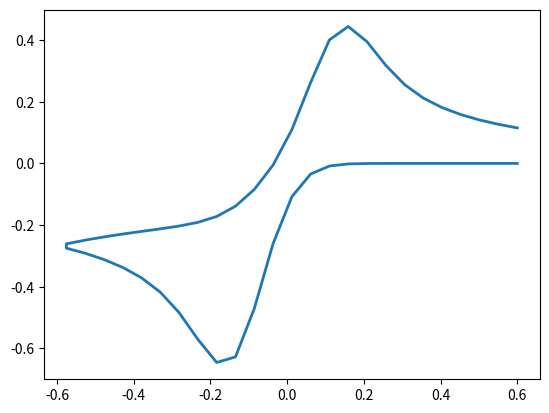

This chart was generated by the following Python code:
# -*- coding: utf-8 -*-
"""
Created on Wed Mar 20 11:05:10 2024

This code is the beginning step for numerical simulation, this is following 
steps laid out by Allen J. Bard and Larry R. Faulkner, accompanied work 
produced by Lisa I. Stephens and Janine Mauzeroll. 

The first step here is to produce code which solves a simulation of a cyclic 
voltammorgram laid out in appendix B.5 within Electrochemical Methods 
Fundamentals and Applications

[redacted]
"""
import os
from sys import exit
import numpy as np
import matplotlib.pyplot as plt
import math

###############################################################################
# Constants for simulation 
## Not required here
F = 96485.332 # Faradays constant (units = C/mol)
R = 8.314 # Gas Constant (units = J/mol*K)
T = 298.15 # Temperature of the system (units = K)
f = F / ( R * T)

###############################################################################
# Input parameters of the system (initial params)

modelSize = 50 #Size/number of boxes of the model
if modelSize < 2:
    print("Model size must be greater than 1!")
    exit()
'''
Super interesting action here, when modelSize is decreased it becomes similar
to a microelectrode, no issues with diffusion are present!
'''
timeSteps = 50 # AKA l # Number of time steps

# Model diffusion coefficient for A and B (can also define parameters of this)
#D_MA = Diff*tInterval/(xInterval**0.5)
D_MA = 0.45 # where D_M = D*dt/dx^2
D_MB = 0.45

# Initial concentrations for species A and species B (units of molar) and
# other inherent parameters of redox system
# Typical start will just be A = 1M and B = 0
C_Ai = 1.0
if C_Ai == 0.0: #setting fractional concentrations of A and in the event A == 0
    f_Ai = 0.0  #then just set A to 0
else: 
    f_Ai = C_Ai/C_Ai # setting fractional concentrations of A

C_Bi = 0.0
if C_Bi == 0.0: #setting fractional concentrations of B and in the event B == 0
    f_Bi = 0.0  #then just set f_Bi to 0

else:
    f_Bi = C_Bi / (C_Ai + C_Bi)
    f_Ai = 1 - f_Bi
    
# These are not needed for this assignment but will be useful later
alpha = 0.5 # transfer coeff

# Potential Parameters
Einorm = 0.6 #dimensionless starting potential
Efnorm = -0.6 #dimensionless ending potential

# Setting arrays for A and B with initial values
# using 2D array (time = columns, rows = x space)
f_A_array = np.full(shape = (modelSize, timeSteps+1), fill_value = f_Ai)
f_B_array = np.full(shape = (modelSize, timeSteps+1), fill_value = f_Bi)
f_A_hold = 0.0
f_B_hold = 0.0

# Arrays which are looking at time/x-space from electrode to end of meshing
Chi_array = np.full(shape = modelSize, fill_value = 0.0) # array for chi

# Creating arrays for data storage of current, potential, concentrations
# these should all correspond to specific time step
# for this assignment only Z, Z_Cott, t/tk are really used
Enorm = np.full(shape = timeSteps, fill_value = 0.0) #checking what potentials we go thru
measured_Z = np.full(shape = timeSteps, fill_value = 0.0)#dimensionless current
t_over_tk = np.arange(start = 0.0, stop = 1, step = 1/timeSteps)
iteration = np.arange(start = 1, stop = timeSteps + 1, step = 1)

###############################################################################
"""
Assignment Reqs:
    - l = 50 (timeSteps)
    - D_M = 0.45
    - a = 0.5
    - Quasireversible!
    - diff coeff of oxidized and reduced forms equal
    - cast dimensionless intrinsic rate param in terms of function psi 
    which is defined in (6.5.5)
    - carry out calculations for psi = 20, 1, and 0.1
    - compare peak splitting in simulated voltammograms with values in table
    6.5.2:
        psi         dE_p (E_pa - E_pc) 
                    (mV)
        ------------------------------
        20          61
        7           63
        6           64
        5           65
        4           66
        3           68
        2           72
        1           84
        0.75        92
        0.50        105
        0.35        121
        0.25        141
        0.10        212
        ------------------------------
    
    upperLambda = k^o / (D_O^(1-a) * D_R^(a) * F * v)^1/2
    D_O=D_R=D   = k^o / (D * F * v)^1/2
    
    (6.5.5) psi = upperLambda * pi^-1/2
                = ((D_O/D_R)^(a/2) * k^o) / (pi * D_O * f * v)^1/2

Using a computer, carry out simulations of cyclic voltammetry for a 
quasireversible system. Let l = 50 and D_M = 0.45. Take a = 0.5 and let the 
diffusion coefficients of the oxidized and reduced forms be equal. Cast your 
dimensionless intrinsic rate parameter in terms of the function ф defined in 
(6.5.5), and carry out calculations for ф = 20, 1, and 0.1. Compare the peak 
splittings in your simulated voltammograms with the values in Table 6.5.2.

"""

# Starting the simulation

### THIS SHOULD BE MOVED/ALTERED ###
psi = 0.1

# This is just making sure the math will math, no imaginary numbers here
psiConst = (psi * math.sqrt(math.pi * abs(Einorm - Efnorm)))

for t in range(0, timeSteps):

    ### Just for potential calcs ###
    ###########################################################################
    # this is basically the reversal step for potential change
    if t == timeSteps // 2:
        Ehold = Einorm
        Einorm = Efnorm
        Efnorm = Ehold

    # calculating what potential we at, going from Ei->Ef->ei
    if t < timeSteps // 2:
        Enorm[t] = Einorm + (Efnorm - Einorm) * (t/((timeSteps-1)/2))
        
    else:
        Enorm[t] = Einorm + (Efnorm - Einorm) * ((t-(timeSteps-1)/2)/((timeSteps-1)/2))
    ###########################################################################

###############################################################################
"""
Working code for creating CV simulation

Would like to make this a function... What do we need to punch in?
 - timeSteps (l)
 - modelSize (meshing)
 - psi
 - alpha
 - Ei and Ef
 - conc. of f_A and f_B
 - 
 Can also expand this to incorporate multiple cycles!
 
"""
###############################################################################
for t in range(1, timeSteps+1):
    
    # This will be dtermining dimensionless rate constants for A and B
    dimRatA = psiConst * math.exp(-alpha * f * Enorm[t-1]) 
    dimRatB = psiConst * math.exp((1-alpha) * f * Enorm[t-1]) 
    
    # calculation of the current given calculated dimensional rate constants
    # and previous iterations concentration of A and B respectively
    curr = -(((dimRatA * f_A_array[1, t-1]) - (dimRatB * f_B_array[1, t-1])) / 
             (1 + dimRatA + dimRatB))
    
    # Calculation of new concentration of species A and B due to current
    f_A_hold = f_A_array[1, t-1] + curr
    f_B_hold = f_B_array[1, t-1] - curr
    
    # ensuring that we don't go into negative spiral if conc is negative 
    # this is highly unlikely but a keeps code stable
    if f_A_hold < 0:
        f_A_hold = 0
    if f_B_hold < 0:
        f_B_hold = 0
    
    # assignment of calculated frac concs to array
    f_A_array[0, t] = f_A_hold
    f_B_array[0, t] = f_B_hold
    
    # assigning current response to dimensionless current array
    measured_Z[t-1] = curr
        
    ####
    # SOLELY FOR DIFFUSION
    # start cycling through boxes for each speciic time interval
    ####
    for j in range(1, modelSize-1):
        
        # Calculation of Chi only needs 1 iteration as doing it more would
        # just take up computational power
        if t == 1:
            Chi_array[j] = (j)/((D_MA*timeSteps)**0.5)
            
        # Diffusion beyond the first box
        # else:
        f_A_array[j,t] = (f_A_array[j,t-1] 
                          + D_MA*(f_A_array[j+1,t-1] 
                                  - (2*f_A_array[j,t-1]) + f_A_array[j-1,t-1]))
        f_B_array[j,t] = (f_B_array[j,t-1] 
                          + D_MB*(f_B_array[j+1,t-1] 
                                  - (2*f_B_array[j,t-1]) + f_B_array[j-1,t-1]))
###############################################################################

###############################################################################
"""
Block for creating plots of the data
"""
###############################################################################

## Plot of Z/Z_cot versus t/t_k
plt.figure()
# plt.plot(t_over_tk , f_A_array[0, :-1] , linewidth = 2, markersize = 5, 
#           marker = 'o')
# plt.plot(t_over_tk , f_B_array[0, :-1] , linewidth = 2, markersize = 5, 
#           marker = 'v')
plt.plot(Enorm , measured_Z , linewidth = 2, markersize = 5)
plt.show()

print("peak splitting: ", int(1000 * (Enorm[np.where(measured_Z == max(measured_Z))[0][0]] - Enorm[np.where(measured_Z == min(measured_Z))[0][0]])), "mV")
# ## Plot of percent error between Z and Z_cot versus t/t_k
# plt.figure()
# plt.title("Plot of percent error between Z and $Z_{Cot}$ against " +
#           "normalized time (t/$t_{k}$) \n" +
#           " for the first ten iterations")
# plt.plot(t_over_tk[:10], 100*(measured_Z[:10]-Z_Cott[:10])/Z_Cott[:10], 
#          linewidth = 2, markersize = 5, 
#           marker = 'o')
# plt.xlabel('t/$t_{k}$')
# plt.ylabel('Percent Difference ((Z-$Z_{Cot}$)/$Z_{Cot}$)')
# plt.show()

# ## Plot of normalized concentrations (sim/analytical) vs Chi for t/t_k=0.2
# plt.figure()
# plt.title("Plot of $f_{A}$ and $f_{B}$ versus Chi ($\\chi$) for" + 
#           " t/$t_{k}$ = 0.2")
# plt.plot(Chi_array[:12] , 
#           f_A_array[:12, plotIndex], 
#           linewidth = 2, label = 'Simulated $f_{A}$')
# plt.scatter(Chi_array[:12] , 
#           f_A_erf[:12, plotIndex], label = 'Analytical $f_{A}$')
# plt.plot(Chi_array[:12] , 
#           f_B_array[:12, plotIndex] , 
#           linewidth = 2, label = 'Simulated $f_{B}$')
# plt.scatter(Chi_array[:12] , 
#           f_B_erf[:12, plotIndex], label = 'Analytical $f_{B}$')
# plt.xlabel('Chi ($\\chi$)')
# plt.ylabel('Normalized concentration')
# plt.legend()
# plt.show()

###############################################################################